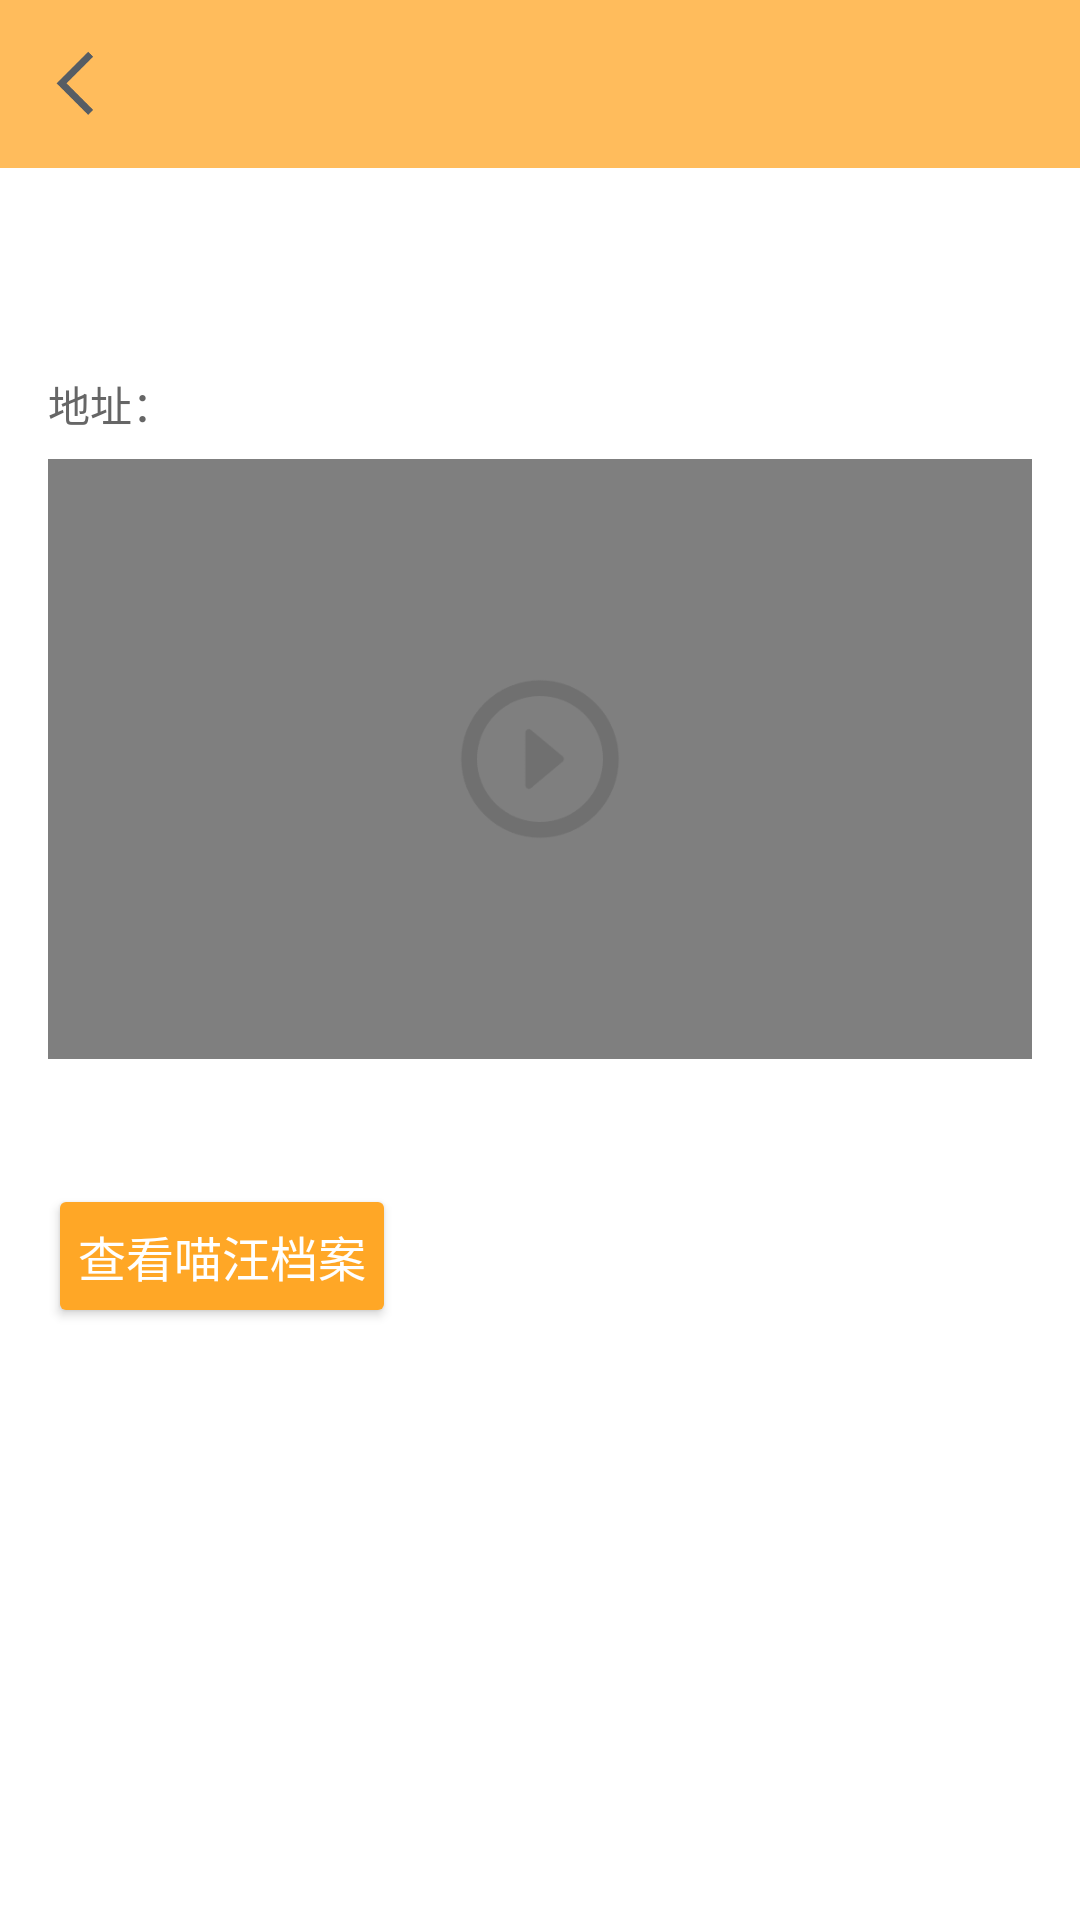

Layout XML and referenced resources for this Android screen:
<!-- AndroidManifest.xml: application theme Theme.MyApplication -->
<!-- res/layout/activity_shangbaodetails.xml -->
<?xml version="1.0" encoding="utf-8"?>
<LinearLayout xmlns:android="http://schemas.android.com/apk/res/android"
    xmlns:fresco="http://schemas.android.com/apk/res-auto"
    android:layout_width="match_parent"
    android:layout_height="match_parent"
    android:orientation="vertical"
    android:background="#FFFFFF">
    
    <RelativeLayout
        android:layout_width="match_parent"
        android:layout_height="56dp"
        android:background="#FFBC5C">
        <ImageView
            android:id="@+id/back_button"
            android:layout_width="30dp"
            android:layout_height="30dp"
            android:src="@drawable/ic_back"
            android:layout_alignParentStart="true"
            android:layout_centerVertical="true"
            android:layout_marginStart="10dp" />
    </RelativeLayout>

    <LinearLayout
        android:layout_width="match_parent"
        android:layout_height="wrap_content"
        android:orientation="vertical"
        android:padding="16dp">

        
        <TextView
            android:id="@+id/tv_title"
            android:layout_width="match_parent"
            android:layout_height="wrap_content"
            android:textSize="22sp"
            android:textStyle="bold" />

        
        <TextView
            android:id="@+id/tv_author_time"
            android:layout_width="match_parent"
            android:layout_height="wrap_content"
            android:textSize="14sp"
            android:textColor="#888888" />

        
        <TextView
            android:id="@+id/tv_address"
            android:layout_width="match_parent"
            android:layout_height="wrap_content"
            android:textSize="14sp"
            android:textColor="#666666"
            android:layout_marginTop="4dp"
            android:text="地址：" />

        <FrameLayout
            android:layout_width="match_parent"
            android:layout_height="200dp"
            android:layout_marginTop="8dp">

            
            <VideoView
                android:id="@+id/video_view"
                android:layout_width="match_parent"
                android:layout_height="match_parent"/>

            
            <ImageView
                android:id="@+id/iv_play_button"
                android:layout_width="60dp"
                android:layout_height="60dp"
                android:layout_gravity="center"
                android:src="@drawable/icon_play"
                android:visibility="visible"/>

            
            <ProgressBar
                android:id="@+id/pb_loading"
                android:layout_width="wrap_content"
                android:layout_height="wrap_content"
                android:layout_gravity="center"
                android:visibility="gone"/>
        </FrameLayout>

        
        <TextView
            android:id="@+id/tv_content"
            android:layout_width="match_parent"
            android:layout_height="wrap_content"
            android:textSize="16sp"
            android:layout_marginTop="8dp" />


        
        <Button
            android:id="@+id/btn_pet_profile"
            android:layout_width="wrap_content"
            android:layout_height="wrap_content"
            android:text="查看喵汪档案"
            android:textSize="16sp"
            android:padding="10dp"
            android:layout_marginTop="12dp"
            android:backgroundTint="#FFA726"
            android:textColor="#FFFFFF" />

    </LinearLayout>

</LinearLayout>
<!-- resources referenced by this layout -->
<resources>
  <!-- drawable ic_back: png bitmap (drawable, 2126 bytes) -->
  <!-- drawable icon_play: png bitmap (drawable, 4208 bytes) -->
  <style name="Theme.MyApplication" parent="Theme.AppCompat.Light.NoActionBar">
          
          <item name="colorPrimary">#f9b56a</item>
          <item name="colorPrimaryVariant">@color/purple_700</item>
          <item name="colorOnPrimary">@color/white</item>
          
          <item name="colorSecondary">@color/teal_200</item>
          <item name="colorSecondaryVariant">@color/teal_700</item>
          <item name="colorOnSecondary">@color/black</item>
          
          <item name="android:statusBarColor" tools:targetApi="l">?attr/colorPrimaryVariant</item>
          
      </style>
  <color name="purple_700">#FF3700B3</color>
  <color name="white">#FFFFFFFF</color>
  <color name="teal_200">#FF03DAC5</color>
  <color name="teal_700">#FF018786</color>
  <color name="black">#000000</color>
</resources>
